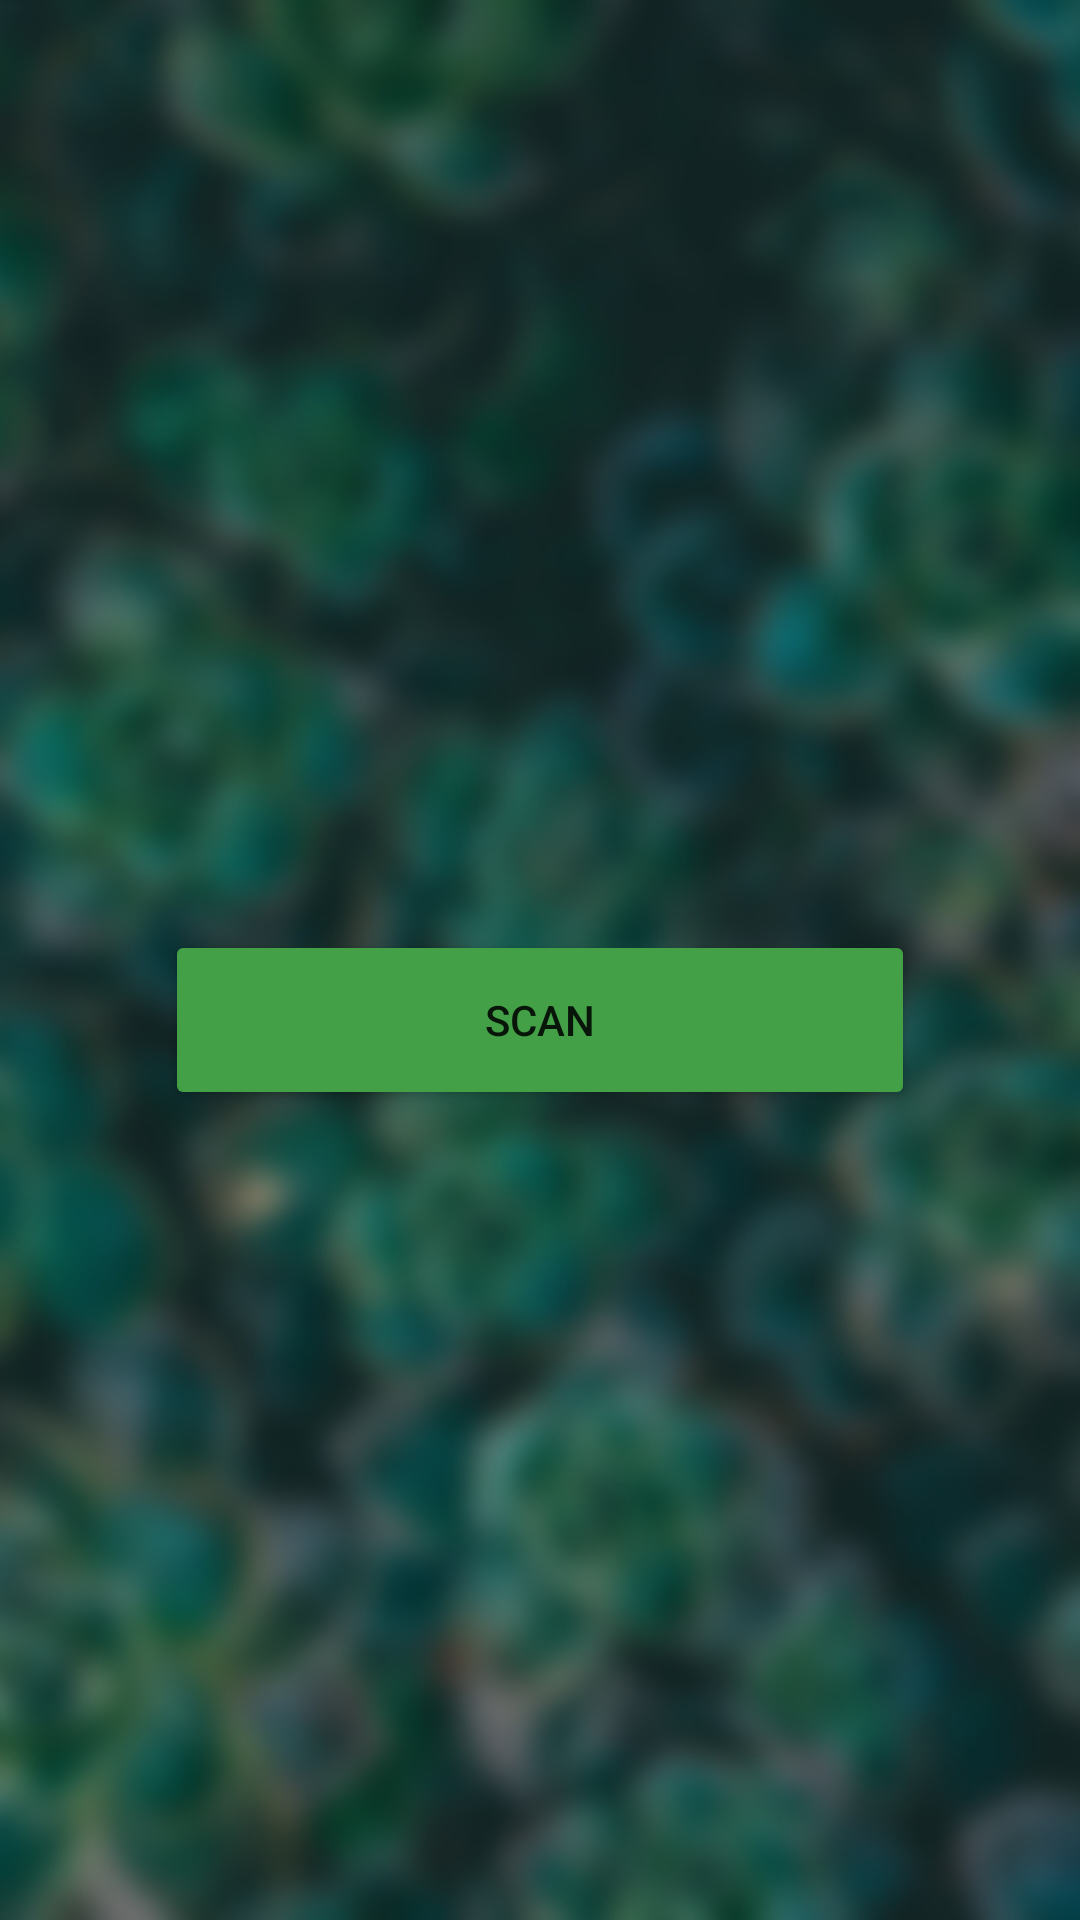

Android layout source for this screen:
<!-- AndroidManifest.xml: application theme Theme.Newbie -->
<!-- res/layout/activity_main.xml -->
<?xml version="1.0" encoding="utf-8"?>
<androidx.constraintlayout.widget.ConstraintLayout xmlns:android="http://schemas.android.com/apk/res/android"
    xmlns:app="http://schemas.android.com/apk/res-auto"
    xmlns:tools="http://schemas.android.com/tools"
    android:layout_width="match_parent"
    android:layout_height="match_parent"
    android:background="@drawable/appbg"
    tools:context=".MainActivity">

    <Button
        android:id="@+id/button2"
        android:layout_width="250dp"
        android:layout_height="60dp"
        android:text="SCAN"
        app:backgroundTint="#43A047"
        app:layout_constraintBottom_toBottomOf="parent"
        app:layout_constraintEnd_toEndOf="parent"
        app:layout_constraintStart_toStartOf="parent"
        app:layout_constraintTop_toBottomOf="@+id/imageView"
        tools:ignore="MissingConstraints" />

    <ImageView
        android:id="@+id/imageView"
        android:layout_width="wrap_content"
        android:layout_height="wrap_content"
        android:layout_marginTop="40dp"
        app:layout_constraintEnd_toEndOf="parent"
        app:layout_constraintStart_toStartOf="parent"
        app:layout_constraintTop_toTopOf="parent"
        app:srcCompat="@drawable/mainpic" />

</androidx.constraintlayout.widget.ConstraintLayout>
<!-- resources referenced by this layout -->
<resources>
  <!-- drawable appbg: jpg bitmap (drawable, 128398 bytes) -->
  <style name="Theme.Newbie" parent="Theme.MaterialComponents.DayNight.DarkActionBar">
          
          <item name="colorPrimary">@color/purple_500</item>
          <item name="colorPrimaryVariant">@color/purple_700</item>
          <item name="colorOnPrimary">@color/white</item>
          
          <item name="colorSecondary">@color/teal_200</item>
          <item name="colorSecondaryVariant">@color/teal_700</item>
          <item name="colorOnSecondary">@color/black</item>
          
          <item name="android:statusBarColor" tools:targetApi="21">?attr/colorPrimaryVariant</item>
          
      </style>
  <!-- not gathered from this repository: default colours our renderer supplied (Android Studio template values) -->
  <color name="purple_500">#FF6200EE</color>
  <color name="purple_700">#FF3700B3</color>
  <color name="teal_200">#FF03DAC5</color>
  <color name="teal_700">#FF018786</color>
  <color name="black">#FF000000</color>
  <color name="white">#FFFFFFFF</color>
</resources>
